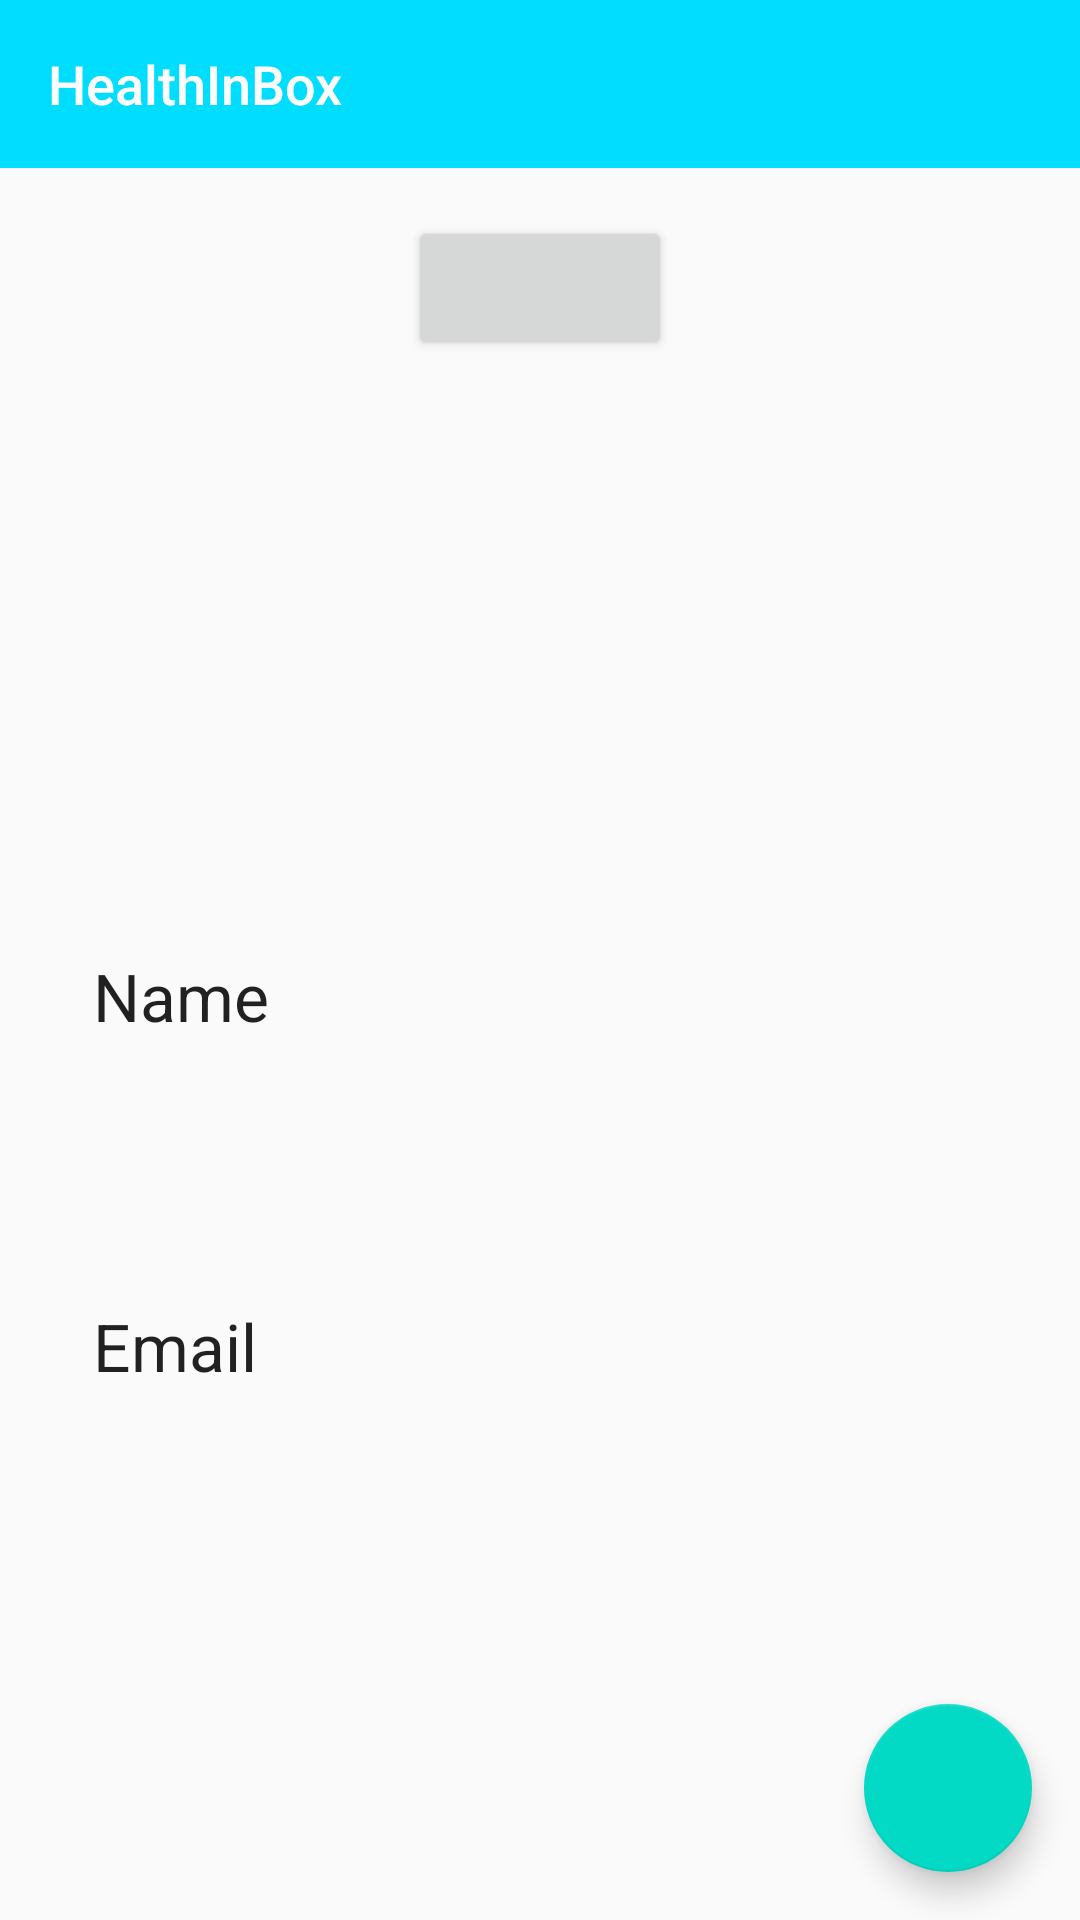

The Android layout XML behind this screen, and the referenced resources:
<!-- AndroidManifest.xml: application theme AppTheme -->
<!-- res/layout/activity_main.xml -->
<?xml version="1.0" encoding="utf-8"?>
<androidx.constraintlayout.widget.ConstraintLayout xmlns:android="http://schemas.android.com/apk/res/android"
    xmlns:app="http://schemas.android.com/apk/res-auto"
    xmlns:tools="http://schemas.android.com/tools"
    android:layout_width="match_parent"
    android:layout_height="match_parent"
    tools:context=".MainActivity">

    <androidx.appcompat.widget.Toolbar
        android:id="@+id/toolbar"
        style="@style/ToolBarStyle"
        android:layout_width="match_parent"
        android:layout_height="wrap_content"
        android:background="@android:color/holo_blue_bright"
        android:theme="@style/ThemeOverlay.AppCompat.Dark"
        app:layout_constraintEnd_toEndOf="parent"
        app:layout_constraintStart_toStartOf="parent"
        app:layout_constraintTop_toTopOf="parent"
        app:navigationIcon="@drawable/ic_arrow_back_black_24dp"
        app:title="@string/app_name" />

    <Button
        android:id="@+id/button"
        android:layout_width="wrap_content"
        android:layout_height="wrap_content"
        android:layout_marginTop="16dp"
        android:text=""
        app:layout_constraintEnd_toEndOf="parent"
        app:layout_constraintStart_toStartOf="parent"
        app:layout_constraintTop_toBottomOf="@+id/toolbar" />

    <LinearLayout
        android:id="@+id/accountData"
        android:layout_width="match_parent"
        android:layout_height="wrap_content"
        android:layout_marginStart="16dp"
        android:layout_marginTop="16dp"
        android:layout_marginEnd="16dp"
        android:layout_marginBottom="16dp"
        android:orientation="vertical"
        app:layout_constraintBottom_toBottomOf="parent"
        app:layout_constraintEnd_toEndOf="parent"
        app:layout_constraintStart_toStartOf="parent"
        app:layout_constraintTop_toBottomOf="@+id/button">

        <ImageView
            android:id="@+id/imageView"
            android:layout_width="match_parent"
            android:layout_height="wrap_content"
            android:contentDescription="@string/imageone" />

        <TextView
            android:id="@+id/textView3"
            android:layout_width="wrap_content"
            android:layout_height="wrap_content"
            android:layout_marginStart="15dp"
            android:layout_marginTop="50dp"
            android:text="@string/name"
            android:textAppearance="?android:attr/textAppearanceLarge" />

        <TextView
            android:id="@+id/name_textView"
            android:layout_width="match_parent"
            android:layout_height="wrap_content"
            android:gravity="center_horizontal"
            android:text=""
            android:textAppearance="?android:attr/textAppearanceLarge" />

        <TextView
            android:id="@+id/textView"
            android:layout_width="wrap_content"
            android:layout_height="wrap_content"
            android:layout_marginStart="15dp"
            android:layout_marginTop="58dp"
            android:text="@string/email"
            android:textAppearance="?android:attr/textAppearanceLarge" />

        <TextView
            android:id="@+id/email_textView"
            android:layout_width="match_parent"
            android:layout_height="wrap_content"
            android:gravity="center_horizontal"
            android:text=""
            android:textAppearance="?android:attr/textAppearanceLarge" />
    </LinearLayout>


    <com.google.android.material.floatingactionbutton.FloatingActionButton
        android:id="@+id/fab"
        android:layout_width="wrap_content"
        android:layout_height="wrap_content"
        android:layout_gravity="end|bottom"
        android:layout_margin="16dp"
        android:contentDescription="@string/submit"
        android:src="@drawable/ic_cloud_upload_black_24dp"
        app:layout_constraintBottom_toBottomOf="parent"
        app:layout_constraintEnd_toEndOf="parent" />


</androidx.constraintlayout.widget.ConstraintLayout>
<!-- resources referenced by this layout -->
<resources>
  <string name="app_name">HealthInBox</string>
  <string name="email">Email</string>
  <string name="imageone">imageOne</string>
  <string name="name">Name</string>
  <string name="submit">Submit</string>
  <style name="ToolBarStyle" parent="Widget.AppCompat.Toolbar">
          <item name="android:background">#EA8D8D</item>
          <item name="titleTextAppearance">@style/TitleTextAppearance</item>
          <item name="subtitleTextAppearance">@style/SubTitleTextAppearance</item>
      </style>
  <style name="AppTheme" parent="Theme.AppCompat.Light.NoActionBar">
          
          <item name="colorPrimary">@color/colorPrimary</item>
          <item name="colorPrimaryDark">@color/colorPrimaryDark</item>
          <item name="colorAccent">@color/colorAccent</item>
          <item name="toolbarStyle">@style/ToolBarStyle</item>
      </style>
  <style name="TitleTextAppearance" parent="TextAppearance.Widget.AppCompat.Toolbar.Title">
          <item name="android:textSize">18sp</item>
          <item name="android:textColor">#FFF</item>
      </style>
  <style name="SubTitleTextAppearance" parent="TextAppearance.Widget.AppCompat.Toolbar.Subtitle">
          <item name="android:textSize">14sp</item>
          <item name="android:textColor">#00B7FF</item>
      </style>
  <!-- not gathered from this repository: default colours our renderer supplied (Android Studio template values) -->
  <color name="colorPrimary">#FF6200EE</color>
  <color name="colorPrimaryDark">#FF3700B3</color>
  <color name="colorAccent">#FF03DAC5</color>
</resources>
